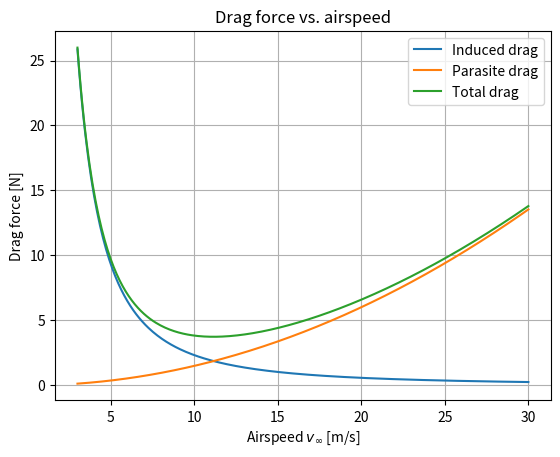
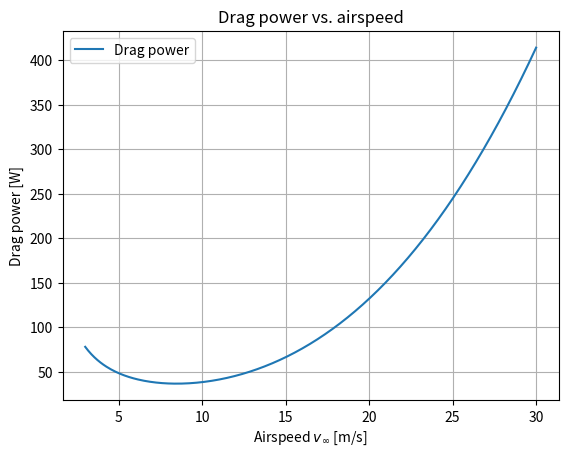

Write the Python code that produced these figures, in order.
import matplotlib.pyplot as plt
import numpy as np


#define given constants:
C_Dp = 0.0356
p = 1.225
AR = 8.75
S = 0.69
m = 5.3
g = 9.81
W = m * g


def calc_C_L(velocity, lift, density, surface_area):
    return (lift * 2) / (density * velocity**2 * surface_area)

def calc_C_Di(C_L, aspect_ratio):
    return C_L**2/(np.pi * aspect_ratio)

def calc_P_D(density, velocity, C_D, surface_area):
    return 1/2 * density * velocity**3 * C_D * surface_area

if __name__ == "__main__":
    velocities = np.linspace(3, 30, 300)

    F_Dps, F_Dis, F_Ds, P_Ds = [], [], [], []

    for v in velocities:
        q_S = 0.5 * p * v**2 * S          # dynamic pressure times area
        C_L = calc_C_L(velocity=v, lift=W, density=p, surface_area=S)
        C_Di = calc_C_Di(C_L, AR)

        F_Dps.append(q_S * C_Dp)
        F_Dis.append(q_S * C_Di)
        F_Ds.append(q_S * (C_Dp + C_Di))

        P_Ds.append(calc_P_D(p, v, C_Dp + C_Di, S))

    plt.figure()
    plt.plot(velocities, F_Dis, label="Induced drag")
    plt.plot(velocities, F_Dps, label="Parasite drag")
    plt.plot(velocities, F_Ds, label="Total drag")

    plt.xlabel("Airspeed $v_\\infty$ [m/s]")
    plt.ylabel("Drag force [N]")
    plt.title("Drag force vs. airspeed")
    plt.legend()
    plt.grid(True)


    plt.figure()
    plt.plot(velocities, P_Ds, label="Drag power")

    plt.xlabel("Airspeed $v_\\infty$ [m/s]")
    plt.ylabel("Drag power [W]")
    plt.title("Drag power vs. airspeed")
    plt.legend()
    plt.grid(True)


    plt.show()
